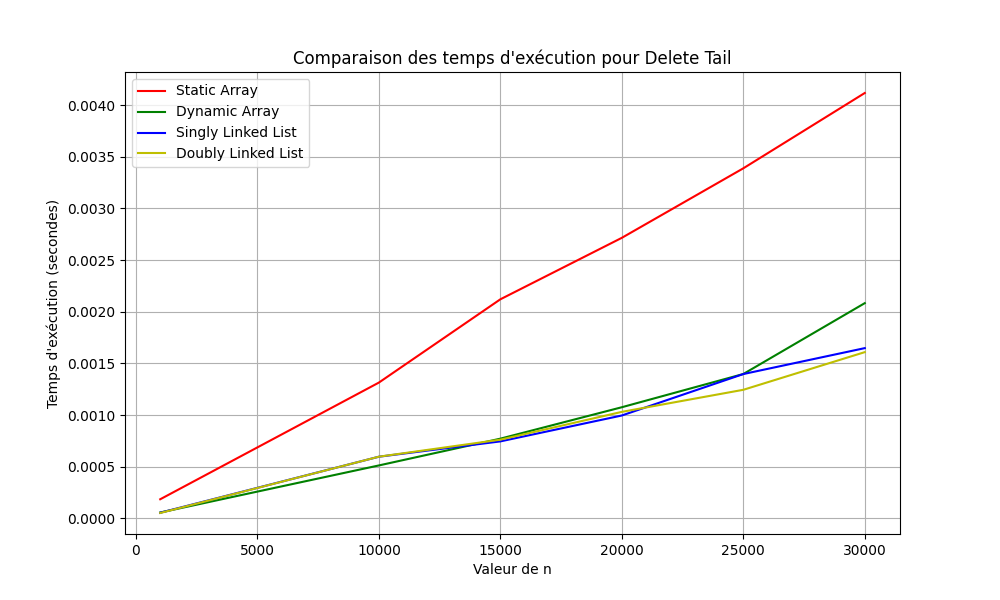

Source data for this figure (header and first rows):
n, Static Array, Dynamic Array, Singly Linked List, Doubly Linked List
1000, 0.0001855, 5.7220458984375e-05, 5.507469177246094e-05, 5.245208740234375e-05
10000, 0.001315, 0.0005128, 0.0005972, 0.0005975
15000, 0.002121, 0.000772, 0.0007455, 0.0007622
20000, 0.002716, 0.001076, 0.0009964, 0.001031
25000, 0.003389, 0.001398, 0.001397, 0.001245
30000, 0.004118, 0.002084, 0.001648, 0.00161
